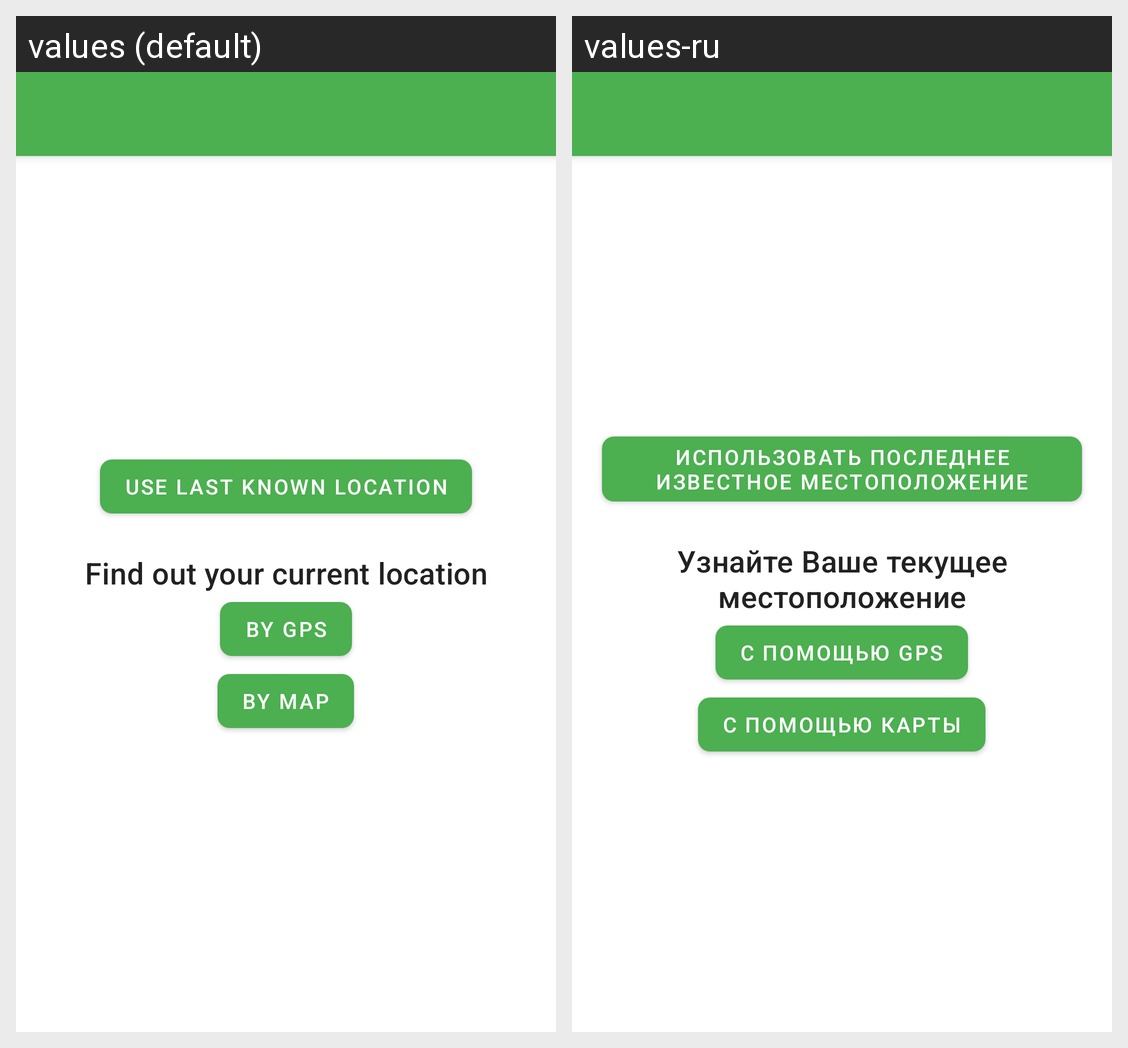

This grid shows one Android layout under two languages. Give, for every string resource on the screen, its name, the default text and each shown locale's text.
Android screen res/layout/activity_location.xml rendered under 2 locales, left to right: values (default), values-ru. Device: Nexus 5 (rendered at 1080×1920; each locale shown at half size, 540×960, under a caption strip naming it); theme MyAppTheme.NoActionBar.
Strings drawn on this screen, with the default value and each locale's value (text and hints the layout hard-codes, and strings that could not be matched under every locale, appear in the picture but are not listed):

use_last_known_location
  values: Use last known location
  values-ru: Использовать последнее известное местоположение

find_out_your_current_location
  values: Find out your current location
  values-ru: Узнайте Ваше текущее местоположение

by_gps
  values: By GPS
  values-ru: С помощью GPS

by_map
  values: By map
  values-ru: С помощью карты
